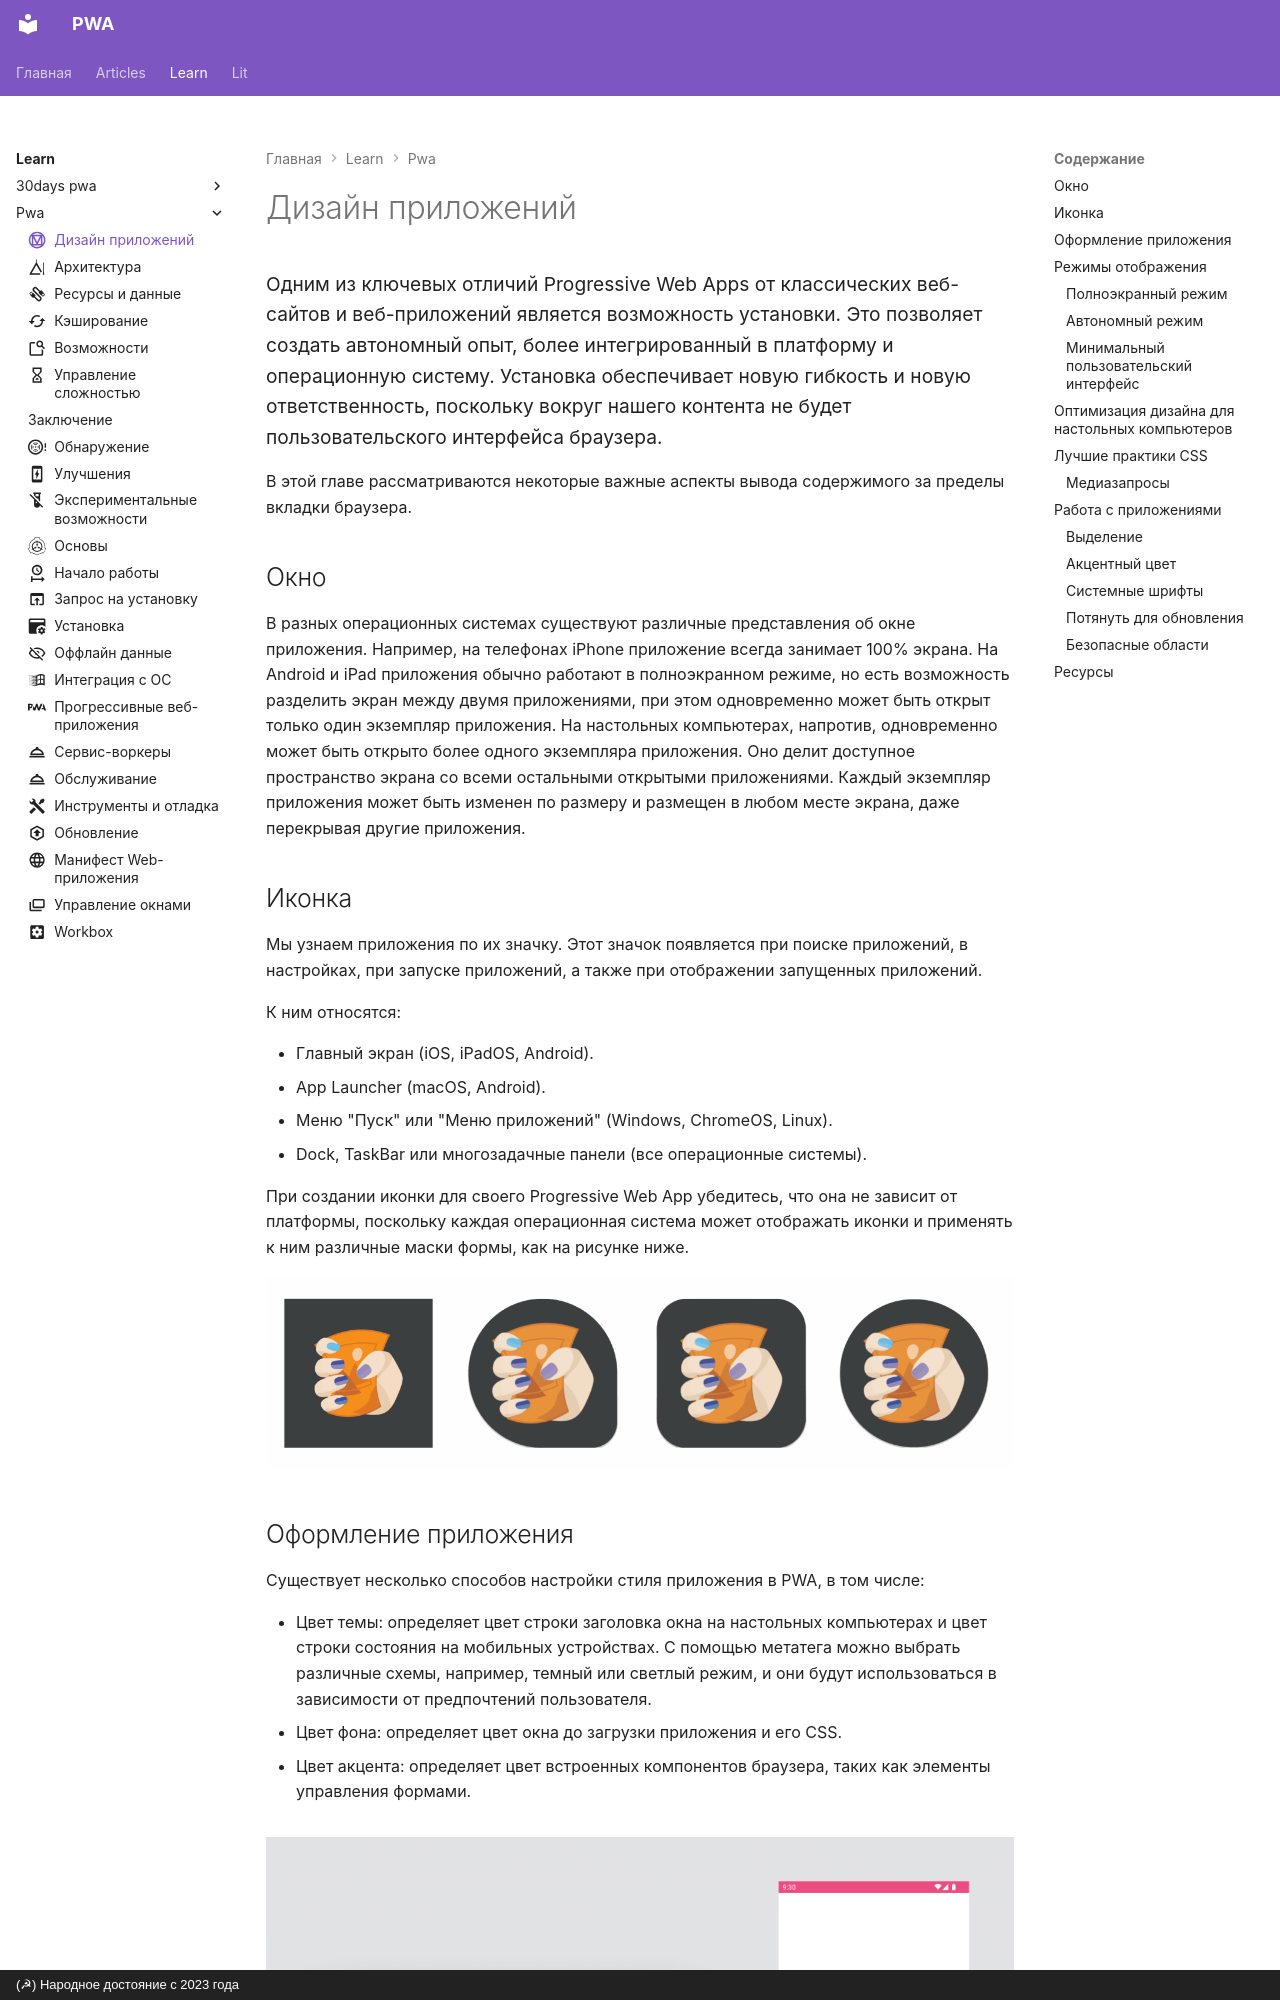

repository: xsltdev/pwadev.ru · page: learn/pwa/app-design/index.html · generator: mkdocs · copyright: (☭) Народное достояние с 2023 года

---
description: Одним из ключевых отличий Progressive Web Apps от классических веб-сайтов и веб-приложений является возможность установки. Это позволяет создать автономный опыт, более интегрированный в платформу и операционную систему. Установка обеспечивает новую гибкость и новую ответственность, поскольку вокруг нашего контента не будет пользовательского интерфейса браузера.
icon: material/material-design
---

# Дизайн приложений

<big>Одним из ключевых отличий Progressive Web Apps от классических веб-сайтов и веб-приложений является возможность установки. Это позволяет создать автономный опыт, более интегрированный в платформу и операционную систему. Установка обеспечивает новую гибкость и новую ответственность, поскольку вокруг нашего контента не будет пользовательского интерфейса браузера.</big>

В этой главе рассматриваются некоторые важные аспекты вывода содержимого за пределы вкладки браузера.

## Окно

В разных операционных системах существуют различные представления об окне приложения. Например, на телефонах iPhone приложение всегда занимает 100% экрана. На Android и iPad приложения обычно работают в полноэкранном режиме, но есть возможность разделить экран между двумя приложениями, при этом одновременно может быть открыт только один экземпляр приложения. На настольных компьютерах, напротив, одновременно может быть открыто более одного экземпляра приложения. Оно делит доступное пространство экрана со всеми остальными открытыми приложениями. Каждый экземпляр приложения может быть изменен по размеру и размещен в любом месте экрана, даже перекрывая другие приложения.

## Иконка

Мы узнаем приложения по их значку. Этот значок появляется при поиске приложений, в настройках, при запуске приложений, а также при отображении запущенных приложений.

К ним относятся:

-   Главный экран (iOS, iPadOS, Android).
-   App Launcher (macOS, Android).
-   Меню "Пуск" или "Меню приложений" (Windows, ChromeOS, Linux).
-   Dock, TaskBar или многозадачные панели (все операционные системы).

При создании иконки для своего Progressive Web App убедитесь, что она не зависит от платформы, поскольку каждая операционная система может отображать иконки и применять к ним различные маски формы, как на рисунке ниже.

![Иконки PWA различных форм для разных платформ.](app-design-1.png)
